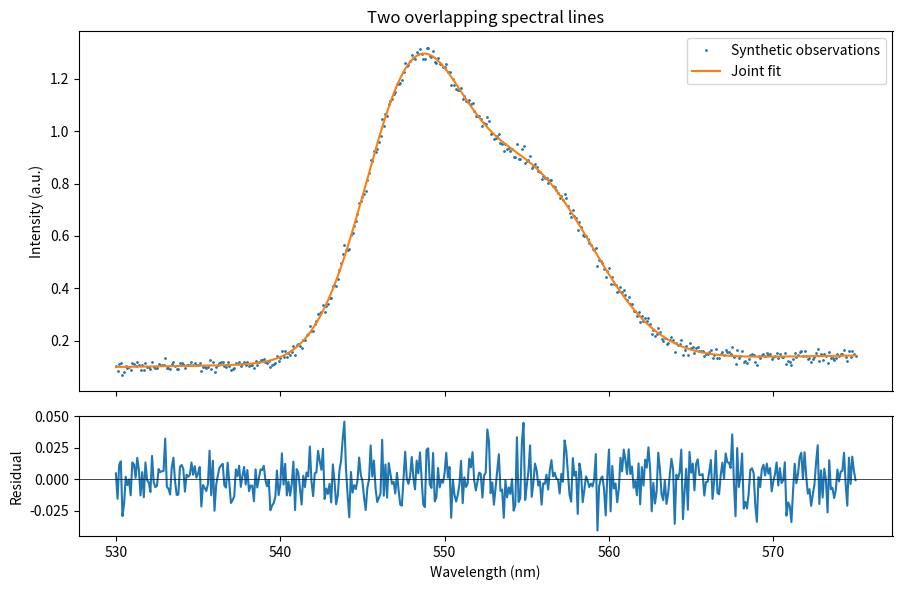

The script that saved this image:
import argparse, json
from pathlib import Path
import numpy as np
from scipy.optimize import curve_fit
import matplotlib
matplotlib.use('Agg')
import matplotlib.pyplot as plt

def model(x, a1, c1, s1, a2, c2, s2, b0, b1):
    return b0+b1*(x-550)+a1*np.exp(-0.5*((x-c1)/s1)**2)+a2*np.exp(-0.5*((x-c2)/s2)**2)

def fit_spectrum(x, y):
    x,y=np.asarray(x,float),np.asarray(y,float)
    if x.ndim!=1 or x.shape!=y.shape or x.size<30 or not np.all(np.isfinite([x,y])) or np.any(np.diff(x)<=0):
        raise ValueError('Require at least 30 finite samples on an increasing wavelength axis.')
    if x[0]>535 or x[-1]<570 or np.ptp(y)<1e-8:
        raise ValueError('Require coverage 535–570 nm and nonconstant intensity.')
    p,_=curve_fit(model,x,y,p0=[1,548,3,.7,555,4,.1,0],bounds=([0,540,.3,0,552,.3,-np.inf,-np.inf],[np.inf,551,8,np.inf,563,8,np.inf,np.inf]),maxfev=20000)
    return p

def run(out,seed=42):
    out=Path(out);out.mkdir(parents=True,exist_ok=True)
    x=np.linspace(530,575,451); truth=np.array([1,548,3,.7,555,4,.12,.001])
    y=model(x,*truth)+np.random.default_rng(seed).normal(0,.015,x.size)
    p=fit_spectrum(x,y); fitted=model(x,*p)
    metrics={'seed':seed,'data':'synthetic','centres_nm':p[[1,4]].tolist(),'centre_absolute_error_nm':np.abs(p[[1,4]]-truth[[1,4]]).tolist(),'fwhm_nm':(2*np.sqrt(2*np.log(2))*p[[2,5]]).tolist(),'peak_areas_au_nm':(np.sqrt(2*np.pi)*p[[0,3]]*p[[2,5]]).tolist(),'residual_rmse':float(np.sqrt(np.mean((y-fitted)**2)))}
    np.savetxt(out/'spectrum.csv',np.column_stack([x,y,fitted]),delimiter=',',header='wavelength_nm,intensity_au,fit_au',comments='')
    fig,ax=plt.subplots(2,1,figsize=(9,6),sharex=True,gridspec_kw={'height_ratios':[3,1]})
    ax[0].plot(x,y,'.',ms=2,label='Synthetic observations');ax[0].plot(x,fitted,label='Joint fit');ax[0].set_ylabel('Intensity (a.u.)');ax[0].legend();ax[0].set_title('Two overlapping spectral lines')
    ax[1].plot(x,y-fitted);ax[1].axhline(0,color='k',lw=.5);ax[1].set(xlabel='Wavelength (nm)',ylabel='Residual')
    fig.tight_layout();fig.savefig(out/'preview.png',dpi=160,bbox_inches='tight');plt.close(fig)
    (out/'metrics.json').write_text(json.dumps(metrics,indent=2));return metrics

if __name__=='__main__':
    p=argparse.ArgumentParser();p.add_argument('--out',default='results');p.add_argument('--seed',type=int,default=42);a=p.parse_args();print(json.dumps(run(a.out,a.seed),indent=2))
